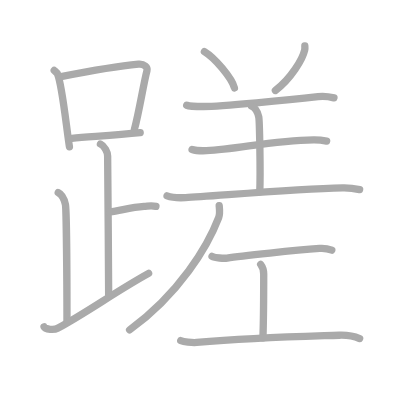
t = 0.00 s
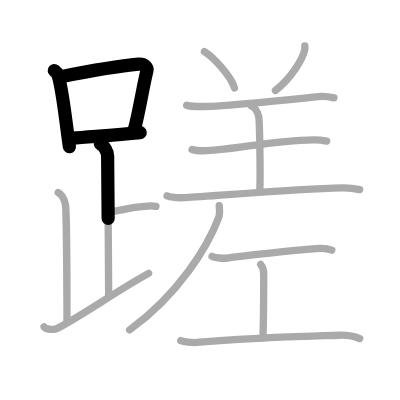
t = 3.50 s
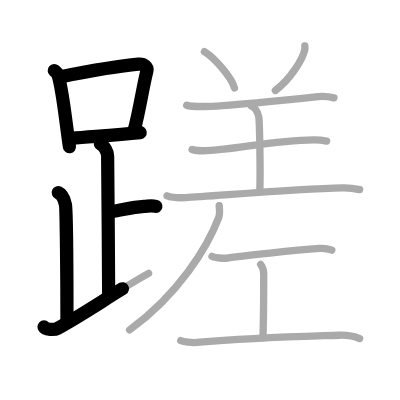
t = 6.75 s
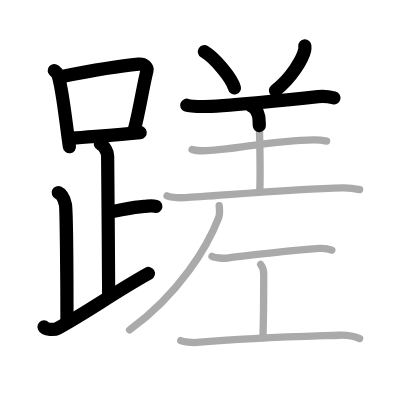
t = 10.25 s
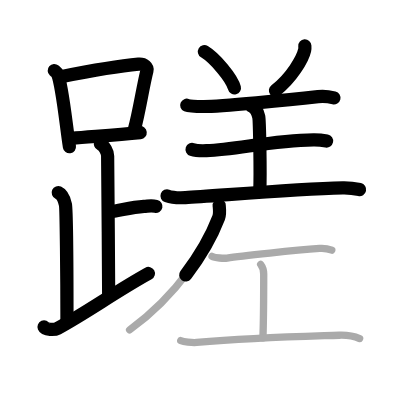
t = 13.50 s
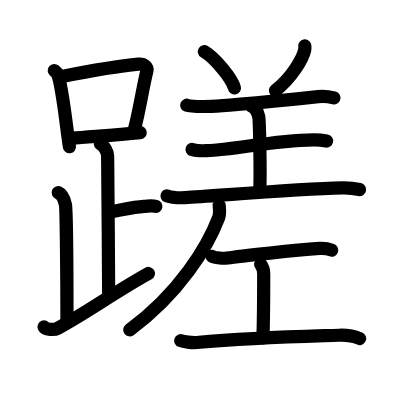
t = 17.00 s

The animated SVG that drew these frames (rendered in a browser with its animation timeline set to each time). Animation: 17 SMIL elements (animate=17); one cycle of 17.00 s.

<?xml version="1.0" standalone="no"?>
<!DOCTYPE svg PUBLIC "-//W3C//DTD SVG 1.1//EN"   "http://www.w3.org/Graphics/SVG/1.1/DTD/svg11.dtd">
<svg width="400px" height="400px"  version="1.1" xmlns="http://www.w3.org/2000/svg">
  <defs>
    <marker id="Triangle" viewBox="0 0 10 10" refX="0" refY="5" markerUnits="strokeWidth" markerWidth="3" style="stroke-opacity:0%;fill:#aaaaaa;" markerHeight="2" orient="auto">
      <path d="M 0 0 L 10 5 L 0 10 z" />
    </marker>
    
    <marker id="Arrow" viewBox="0 0 10 10" refX="5" refY="5" markerUnits="strokeWidth" markerWidth="1.8" style="stroke-opacity:0%;fill:#770000;" markerHeight="2" orient="auto">
      <path d="M 0 4 L 6 4 L 4 1 L 10 5 L 4 9 L 6 6 L 0 6 z" />
        <circle cx="5" cy="5" r="5" />
      </marker>
    
    <marker id="TriangleRed" viewBox="0 0 10 10" refX="0" refY="5" markerUnits="strokeWidth" markerWidth="3" style="stroke-opacity:0%;fill:#CC0000;" markerHeight="2" orient="auto">
      <path d="M 0 0 L 10 5 L 0 10 z" />
    </marker>
    
    <marker id="ArrowRed" viewBox="0 0 10 10" refX="5" refY="5" markerUnits="strokeWidth" markerWidth="1.8" style="stroke-opacity:0%;fill:#CC0000;" markerHeight="2" orient="auto">
      <path d="M 0 4 L 6 4 L 4 1 L 10 5 L 4 9 L 6 6 L 0 6 z" />
        <circle cx="5" cy="5" r="5" />
      </marker>
    
  </defs>
  
  <path style="fill:#ffffff; fill-opacity:100%; fill-rule:evenodd; stroke-width:0;" d="M 0 0 L 400px 0 L 400px 400px L 0 400px L 0 0" />

  <g transform="scale(3.6697247706422 3.6697247706422)">
<path style="fill:none; fill-opacity:0%; fill-rule:evenodd; stroke:#aaaaaa; stroke-opacity:100%; stroke-width: 1.5pt; stroke-linejoin:round; stroke-linecap:round;" d="M14.78 19.21c0.37 0.32 0.75 0.58 0.91 0.97c1.28 3.13 2.35 14.2 3.23 19.82"></path>
<path style="fill:none; fill-opacity:0%; fill-rule:evenodd; stroke:#aaaaaa; stroke-opacity:100%; stroke-width: 1.5pt; stroke-linejoin:round; stroke-linecap:round;" d="M16.61 20.9c8.39-1.65 16.79-3 21.13-3.41c1.58-0.15 2.54 0.89 2.31 1.77c-1.04 4.06-2.15 11.35-3.43 16"></path>
<path style="fill:none; fill-opacity:0%; fill-rule:evenodd; stroke:#aaaaaa; stroke-opacity:100%; stroke-width: 1.5pt; stroke-linejoin:round; stroke-linecap:round;" d="M19.56 37.69c5.09-0.46 11.65-0.84 18.64-1.55"></path>
<path style="fill:none; fill-opacity:0%; fill-rule:evenodd; stroke:#aaaaaa; stroke-opacity:100%; stroke-width: 1.5pt; stroke-linejoin:round; stroke-linecap:round;" d="M27.37 39.24c1.09 0.5 1.96 2.23 1.96 3.25c0 5.51 0.28 28.01 0.28 38"></path>
<path style="fill:none; fill-opacity:0%; fill-rule:evenodd; stroke:#aaaaaa; stroke-opacity:100%; stroke-width: 1.5pt; stroke-linejoin:round; stroke-linecap:round;" d="M29.88 57.74c3.37-0.49 5.87-1.24 9.35-1.5c1.74-0.13 2.18-0.25 3.26 0"></path>
<path style="fill:none; fill-opacity:0%; fill-rule:evenodd; stroke:#aaaaaa; stroke-opacity:100%; stroke-width: 1.5pt; stroke-linejoin:round; stroke-linecap:round;" d="M15.87 52.49c1.09 0.5 1.74 2.25 1.96 3.25c0.22 1 0.42 20.01 0.42 31.76"></path>
<path style="fill:none; fill-opacity:0%; fill-rule:evenodd; stroke:#aaaaaa; stroke-opacity:100%; stroke-width: 1.5pt; stroke-linejoin:round; stroke-linecap:round;" d="M12 89.07c0.34 0.8 2.87 0.85 3.7 0.4C23.91 85 31.44 79.5 40.5 74.49"></path>
<path style="fill:none; fill-opacity:0%; fill-rule:evenodd; stroke:#aaaaaa; stroke-opacity:100%; stroke-width: 1.5pt; stroke-linejoin:round; stroke-linecap:round;" d="M55.7 14.08c2.88 1.74 7.46 7.16 8.18 9.87"></path>
<path style="fill:none; fill-opacity:0%; fill-rule:evenodd; stroke:#aaaaaa; stroke-opacity:100%; stroke-width: 1.5pt; stroke-linejoin:round; stroke-linecap:round;" d="M83.07 12.52c0.02 0.29 0.05 0.74-0.05 1.15c-0.54 2.42-3.68 7.73-7.98 10.98"></path>
<path style="fill:none; fill-opacity:0%; fill-rule:evenodd; stroke:#aaaaaa; stroke-opacity:100%; stroke-width: 1.5pt; stroke-linejoin:round; stroke-linecap:round;" d="M50.88 28.68c0.81 0.34 3.79 0.34 4.61 0.34c4.76 0 23.26-1.77 31.17-2.68c1.34-0.16 3.66 0.16 4.34 0.33"></path>
<path style="fill:none; fill-opacity:0%; fill-rule:evenodd; stroke:#aaaaaa; stroke-opacity:100%; stroke-width: 1.5pt; stroke-linejoin:round; stroke-linecap:round;" d="M68.57 28.93c1.08 0.45 1.73 2.01 1.94 2.9s0.5 14.86 0.28 20.43"></path>
<path style="fill:none; fill-opacity:0%; fill-rule:evenodd; stroke:#aaaaaa; stroke-opacity:100%; stroke-width: 1.5pt; stroke-linejoin:round; stroke-linecap:round;" d="M52.34 40.72c1.02 0.34 2.88 0.38 3.91 0.34c8.44-0.31 17.63-2.81 29.19-2.96c1.7-0.02 2.72 0.16 3.57 0.33"></path>
<path style="fill:none; fill-opacity:0%; fill-rule:evenodd; stroke:#aaaaaa; stroke-opacity:100%; stroke-width: 1.5pt; stroke-linejoin:round; stroke-linecap:round;" d="M45.52 53.37c1.31 0.48 3.71 0.55 5.02 0.48c7.28-0.35 29.09-2.35 42.87-2.66c2.18-0.05 3.5 0.23 4.59 0.47"></path>
<path style="fill:none; fill-opacity:0%; fill-rule:evenodd; stroke:#aaaaaa; stroke-opacity:100%; stroke-width: 1.5pt; stroke-linejoin:round; stroke-linecap:round;" d="M59.73 56.02c0.07 0.81 0.27 2.19-0.14 3.27c-3.02 7.89-10.71 20.72-24.27 30.61"></path>
<path style="fill:none; fill-opacity:0%; fill-rule:evenodd; stroke:#aaaaaa; stroke-opacity:100%; stroke-width: 1.5pt; stroke-linejoin:round; stroke-linecap:round;" d="M57.78 69.86c0.78 0.45 3.34 0.6 4.13 0.46c3.69-0.61 18.99-2.15 25.19-2.62c1.21-0.09 2.31 0.09 3.31 0.47"></path>
<path style="fill:none; fill-opacity:0%; fill-rule:evenodd; stroke:#aaaaaa; stroke-opacity:100%; stroke-width: 1.5pt; stroke-linejoin:round; stroke-linecap:round;" d="M71.03 72.04c0.83 1.09 0.83 1.75 0.83 2.62c0 6.11 0 11.3-0.21 17.41"></path>
<path style="fill:none; fill-opacity:0%; fill-rule:evenodd; stroke:#aaaaaa; stroke-opacity:100%; stroke-width: 1.5pt; stroke-linejoin:round; stroke-linecap:round;" d="M49.25 92.82c0.76 0.28 3.05 0.62 4.34 0.5C69 92 79.82 91.76 92.42 91.35c2.07-0.07 4.55 0.46 5.58 0.9"></path>

<path style="fill:none; fill-opacity:0%; fill-rule:evenodd; stroke:#000000; stroke-opacity:100%; stroke-width: 2.7pt; stroke-linejoin:round; stroke-linecap:round;" d="M14.78 19.21c0.37 0.32 0.75 0.58 0.91 0.97c1.28 3.13 2.35 14.2 3.23 19.82" pathLength="100" stroke-dashoffset="100" stroke-dasharray="100 105"><animate id="dashAnim1" attributeName="stroke-dashoffset" from="100" to="0" dur="1s" calcMode="linear" fill="freeze"/></path>
<path style="fill:none; fill-opacity:0%; fill-rule:evenodd; stroke:#000000; stroke-opacity:100%; stroke-width: 2.7pt; stroke-linejoin:round; stroke-linecap:round;" d="M16.61 20.9c8.39-1.65 16.79-3 21.13-3.41c1.58-0.15 2.54 0.89 2.31 1.77c-1.04 4.06-2.15 11.35-3.43 16" pathLength="100" stroke-dashoffset="100" stroke-dasharray="100 105"><animate id="dashAnim2" attributeName="stroke-dashoffset" from="100" to="0" dur="1s" calcMode="linear" begin="dashAnim1.end" fill="freeze"/></path>
<path style="fill:none; fill-opacity:0%; fill-rule:evenodd; stroke:#000000; stroke-opacity:100%; stroke-width: 2.7pt; stroke-linejoin:round; stroke-linecap:round;" d="M19.56 37.69c5.09-0.46 11.65-0.84 18.64-1.55" pathLength="100" stroke-dashoffset="100" stroke-dasharray="100 105"><animate id="dashAnim3" attributeName="stroke-dashoffset" from="100" to="0" dur="1s" calcMode="linear" begin="dashAnim2.end" fill="freeze"/></path>
<path style="fill:none; fill-opacity:0%; fill-rule:evenodd; stroke:#000000; stroke-opacity:100%; stroke-width: 2.7pt; stroke-linejoin:round; stroke-linecap:round;" d="M27.37 39.24c1.09 0.5 1.96 2.23 1.96 3.25c0 5.51 0.28 28.01 0.28 38" pathLength="100" stroke-dashoffset="100" stroke-dasharray="100 105"><animate id="dashAnim4" attributeName="stroke-dashoffset" from="100" to="0" dur="1s" calcMode="linear" begin="dashAnim3.end" fill="freeze"/></path>
<path style="fill:none; fill-opacity:0%; fill-rule:evenodd; stroke:#000000; stroke-opacity:100%; stroke-width: 2.7pt; stroke-linejoin:round; stroke-linecap:round;" d="M29.88 57.74c3.37-0.49 5.87-1.24 9.35-1.5c1.74-0.13 2.18-0.25 3.26 0" pathLength="100" stroke-dashoffset="100" stroke-dasharray="100 105"><animate id="dashAnim5" attributeName="stroke-dashoffset" from="100" to="0" dur="1s" calcMode="linear" begin="dashAnim4.end" fill="freeze"/></path>
<path style="fill:none; fill-opacity:0%; fill-rule:evenodd; stroke:#000000; stroke-opacity:100%; stroke-width: 2.7pt; stroke-linejoin:round; stroke-linecap:round;" d="M15.87 52.49c1.09 0.5 1.74 2.25 1.96 3.25c0.22 1 0.42 20.01 0.42 31.76" pathLength="100" stroke-dashoffset="100" stroke-dasharray="100 105"><animate id="dashAnim6" attributeName="stroke-dashoffset" from="100" to="0" dur="1s" calcMode="linear" begin="dashAnim5.end" fill="freeze"/></path>
<path style="fill:none; fill-opacity:0%; fill-rule:evenodd; stroke:#000000; stroke-opacity:100%; stroke-width: 2.7pt; stroke-linejoin:round; stroke-linecap:round;" d="M12 89.07c0.34 0.8 2.87 0.85 3.7 0.4C23.91 85 31.44 79.5 40.5 74.49" pathLength="100" stroke-dashoffset="100" stroke-dasharray="100 105"><animate id="dashAnim7" attributeName="stroke-dashoffset" from="100" to="0" dur="1s" calcMode="linear" begin="dashAnim6.end" fill="freeze"/></path>
<path style="fill:none; fill-opacity:0%; fill-rule:evenodd; stroke:#000000; stroke-opacity:100%; stroke-width: 2.7pt; stroke-linejoin:round; stroke-linecap:round;" d="M55.7 14.08c2.88 1.74 7.46 7.16 8.18 9.87" pathLength="100" stroke-dashoffset="100" stroke-dasharray="100 105"><animate id="dashAnim8" attributeName="stroke-dashoffset" from="100" to="0" dur="1s" calcMode="linear" begin="dashAnim7.end" fill="freeze"/></path>
<path style="fill:none; fill-opacity:0%; fill-rule:evenodd; stroke:#000000; stroke-opacity:100%; stroke-width: 2.7pt; stroke-linejoin:round; stroke-linecap:round;" d="M83.07 12.52c0.02 0.29 0.05 0.74-0.05 1.15c-0.54 2.42-3.68 7.73-7.98 10.98" pathLength="100" stroke-dashoffset="100" stroke-dasharray="100 105"><animate id="dashAnim9" attributeName="stroke-dashoffset" from="100" to="0" dur="1s" calcMode="linear" begin="dashAnim8.end" fill="freeze"/></path>
<path style="fill:none; fill-opacity:0%; fill-rule:evenodd; stroke:#000000; stroke-opacity:100%; stroke-width: 2.7pt; stroke-linejoin:round; stroke-linecap:round;" d="M50.88 28.68c0.81 0.34 3.79 0.34 4.61 0.34c4.76 0 23.26-1.77 31.17-2.68c1.34-0.16 3.66 0.16 4.34 0.33" pathLength="100" stroke-dashoffset="100" stroke-dasharray="100 105"><animate id="dashAnim10" attributeName="stroke-dashoffset" from="100" to="0" dur="1s" calcMode="linear" begin="dashAnim9.end" fill="freeze"/></path>
<path style="fill:none; fill-opacity:0%; fill-rule:evenodd; stroke:#000000; stroke-opacity:100%; stroke-width: 2.7pt; stroke-linejoin:round; stroke-linecap:round;" d="M68.57 28.93c1.08 0.45 1.73 2.01 1.94 2.9s0.5 14.86 0.28 20.43" pathLength="100" stroke-dashoffset="100" stroke-dasharray="100 105"><animate id="dashAnim11" attributeName="stroke-dashoffset" from="100" to="0" dur="1s" calcMode="linear" begin="dashAnim10.end" fill="freeze"/></path>
<path style="fill:none; fill-opacity:0%; fill-rule:evenodd; stroke:#000000; stroke-opacity:100%; stroke-width: 2.7pt; stroke-linejoin:round; stroke-linecap:round;" d="M52.34 40.72c1.02 0.34 2.88 0.38 3.91 0.34c8.44-0.31 17.63-2.81 29.19-2.96c1.7-0.02 2.72 0.16 3.57 0.33" pathLength="100" stroke-dashoffset="100" stroke-dasharray="100 105"><animate id="dashAnim12" attributeName="stroke-dashoffset" from="100" to="0" dur="1s" calcMode="linear" begin="dashAnim11.end" fill="freeze"/></path>
<path style="fill:none; fill-opacity:0%; fill-rule:evenodd; stroke:#000000; stroke-opacity:100%; stroke-width: 2.7pt; stroke-linejoin:round; stroke-linecap:round;" d="M45.52 53.37c1.31 0.48 3.71 0.55 5.02 0.48c7.28-0.35 29.09-2.35 42.87-2.66c2.18-0.05 3.5 0.23 4.59 0.47" pathLength="100" stroke-dashoffset="100" stroke-dasharray="100 105"><animate id="dashAnim13" attributeName="stroke-dashoffset" from="100" to="0" dur="1s" calcMode="linear" begin="dashAnim12.end" fill="freeze"/></path>
<path style="fill:none; fill-opacity:0%; fill-rule:evenodd; stroke:#000000; stroke-opacity:100%; stroke-width: 2.7pt; stroke-linejoin:round; stroke-linecap:round;" d="M59.73 56.02c0.07 0.81 0.27 2.19-0.14 3.27c-3.02 7.89-10.71 20.72-24.27 30.61" pathLength="100" stroke-dashoffset="100" stroke-dasharray="100 105"><animate id="dashAnim14" attributeName="stroke-dashoffset" from="100" to="0" dur="1s" calcMode="linear" begin="dashAnim13.end" fill="freeze"/></path>
<path style="fill:none; fill-opacity:0%; fill-rule:evenodd; stroke:#000000; stroke-opacity:100%; stroke-width: 2.7pt; stroke-linejoin:round; stroke-linecap:round;" d="M57.78 69.86c0.78 0.45 3.34 0.6 4.13 0.46c3.69-0.61 18.99-2.15 25.19-2.62c1.21-0.09 2.31 0.09 3.31 0.47" pathLength="100" stroke-dashoffset="100" stroke-dasharray="100 105"><animate id="dashAnim15" attributeName="stroke-dashoffset" from="100" to="0" dur="1s" calcMode="linear" begin="dashAnim14.end" fill="freeze"/></path>
<path style="fill:none; fill-opacity:0%; fill-rule:evenodd; stroke:#000000; stroke-opacity:100%; stroke-width: 2.7pt; stroke-linejoin:round; stroke-linecap:round;" d="M71.03 72.04c0.83 1.09 0.83 1.75 0.83 2.62c0 6.11 0 11.3-0.21 17.41" pathLength="100" stroke-dashoffset="100" stroke-dasharray="100 105"><animate id="dashAnim16" attributeName="stroke-dashoffset" from="100" to="0" dur="1s" calcMode="linear" begin="dashAnim15.end" fill="freeze"/></path>
<path style="fill:none; fill-opacity:0%; fill-rule:evenodd; stroke:#000000; stroke-opacity:100%; stroke-width: 2.7pt; stroke-linejoin:round; stroke-linecap:round;" d="M49.25 92.82c0.76 0.28 3.05 0.62 4.34 0.5C69 92 79.82 91.76 92.42 91.35c2.07-0.07 4.55 0.46 5.58 0.9" pathLength="100" stroke-dashoffset="100" stroke-dasharray="100 105"><animate id="dashAnim17" attributeName="stroke-dashoffset" from="100" to="0" dur="1s" calcMode="linear" begin="dashAnim16.end" fill="freeze"/></path>

</g>

</svg>  
          
